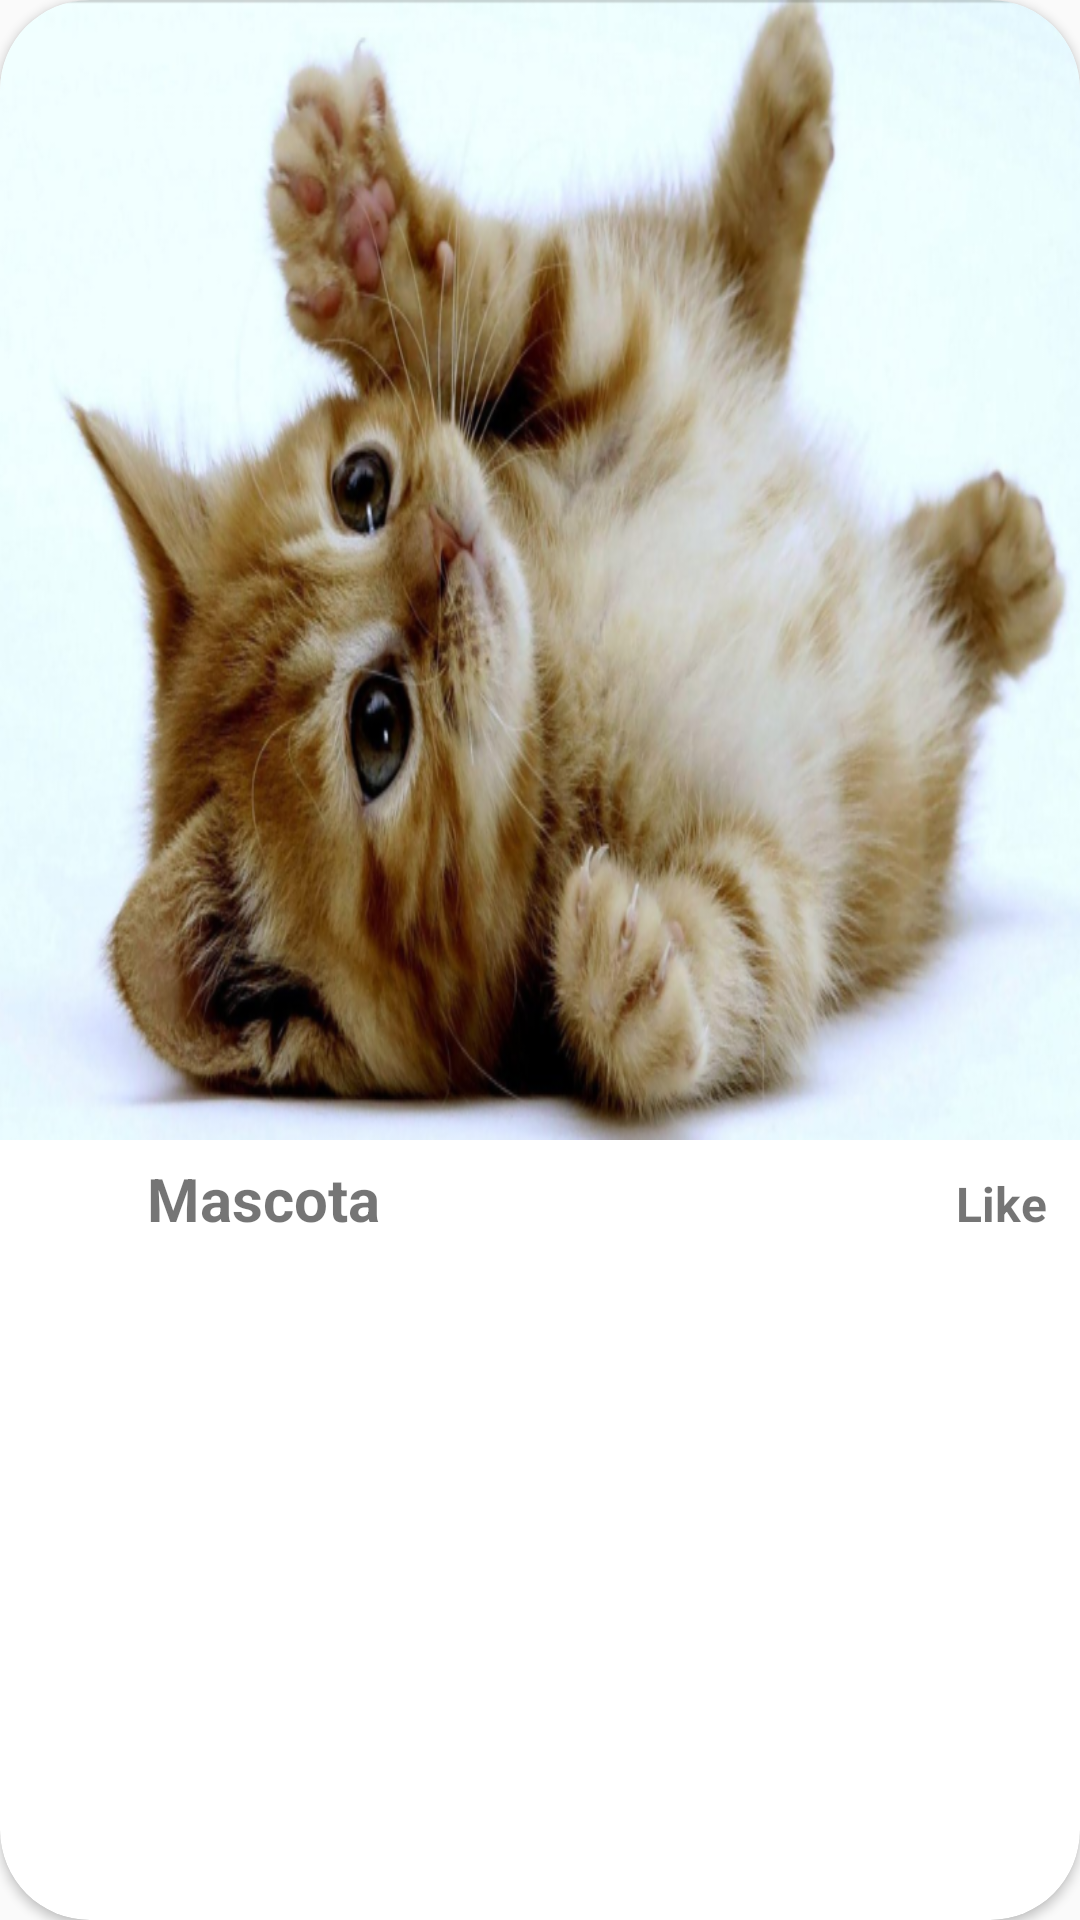

Here is an Android app screen rendered from its layout file. Give the layout XML and the strings, colors and styles it references.
<!-- AndroidManifest.xml: application theme AppTheme -->
<!-- res/layout/cardview_mascota.xml -->
<?xml version="1.0" encoding="utf-8"?>
<androidx.cardview.widget.CardView xmlns:android="http://schemas.android.com/apk/res/android"
    xmlns:card_view="http://schemas.android.com/apk/res-auto"
    android:id="@+id/cvMascota"
    layout_height="wrap parent"
    layout_width="match parent"
    android:layout_width="wrap_content"
    android:layout_height="wrap_content"
    card_view:cardCornerRadius="30dp"
    android:layout_gravity="center_horizontal">

    <LinearLayout
        android:layout_width="match_parent"
        android:layout_height="match_parent"
        android:foregroundGravity="center"
        android:gravity="center"
        android:orientation="vertical"
        android:layout_gravity="center_horizontal">

        <ImageView
            android:id="@+id/imgMascota"
            android:layout_width="380dp"
            android:layout_height="380dp"
            android:layout_gravity="center"
            android:scaleType="fitXY"
            android:src="@drawable/mascota4" />

        <LinearLayout
            android:layout_width="match_parent"
            android:layout_height="match_parent"
            android:orientation="horizontal"
            android:padding="6dp">

            <ImageButton
                android:id="@+id/btnLike"
                android:layout_width="38dp"
                android:layout_height="38dp"
                android:background="@drawable/hueso"/>

            <Space
                android:layout_width="5dp"
                android:layout_height="26dp"
                android:layout_weight="0" />

            <TextView
                android:id="@+id/tvNombre"
                android:layout_width="wrap_content"
                android:layout_height="wrap_content"
                android:gravity="center"
                android:text="@string/nombre_mascota"
                android:textSize="20sp"
                android:textStyle="bold" />

            <Space
                android:layout_width="117dp"
                android:layout_height="26dp"
                android:layout_weight="1" />

            <TextView
                android:id="@+id/tvLikes"
                android:layout_width="wrap_content"
                android:layout_height="wrap_content"
                android:text="@string/like"
                android:textSize="16sp"
                android:textStyle="bold" />
            <Space
                android:layout_width="5dp"
                android:layout_height="26dp"
                android:layout_weight="0" />

            <ImageView
                android:id="@+id/imageView"
                android:layout_width="wrap_content"
                android:layout_height="wrap_content"
                android:layout_weight="0"
                card_view:srcCompat="@drawable/hueso2" />
            />
        </LinearLayout>


    </LinearLayout>


</androidx.cardview.widget.CardView>
<!-- resources referenced by this layout -->
<resources>
  <!-- drawable mascota4: png bitmap (drawable-hdpi, 435858 bytes) -->
  <string name="like">Like</string>
  <string name="nombre_mascota">Mascota</string>
  <style name="AppTheme" parent="Theme.AppCompat.Light.DarkActionBar">
          
          <item name="windowNoTitle">true</item>
          <item name="colorPrimary">@color/colorPrimary</item>
          <item name="colorPrimaryDark">@color/colorPrimaryDark</item>
          <item name="colorAccent">@color/colorAccent</item>
          <item name="android:textColorPrimary">@color/textColorPrimary</item>
  
      </style>
  <color name="colorPrimary">#6200EE</color>
  <color name="colorPrimaryDark">#3700B3</color>
  <color name="colorAccent">#03DAC5</color>
  <color name="textColorPrimary">#000000</color>
</resources>
